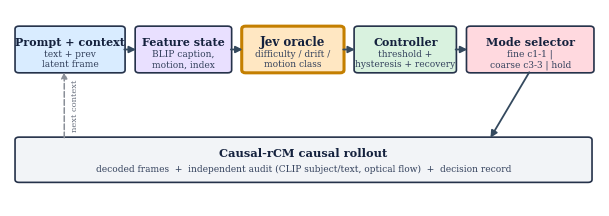

Write Python code to recreate this figure. (Note: this script raises an exception after producing the figure.)
# Regenerate a compact, non-overlapping subset of the paper figures:
#   architecture.png, fig_cost_pareto.*, fig_hw_scaling.*, fig_auroc.*, fig_phase3_ci.*
# Same audited data as make_figures.py; only layout / sizing changed.
import json, os
import numpy as np
import matplotlib
matplotlib.use("Agg")
import matplotlib.pyplot as plt
from matplotlib.lines import Line2D
from matplotlib.patches import FancyBboxPatch, FancyArrowPatch, Rectangle

ROOT = r"C:\Users\jisan\OneDrive\Desktop\research\idea_05_adaptive_granularity_WM\04_Experiment"
FIG = os.path.join(ROOT, "paper", "figures")
os.makedirs(FIG, exist_ok=True)

plt.rcParams.update({
    "font.size": 8, "font.family": "serif",
    "axes.titlesize": 8.3, "axes.labelsize": 7.8,
    "legend.fontsize": 6.4, "xtick.labelsize": 7, "ytick.labelsize": 7,
    "axes.grid": True, "grid.alpha": 0.28, "axes.axisbelow": True,
    "figure.dpi": 300, "savefig.dpi": 300, "savefig.bbox": "tight",
})
C_FINE, C_COARSE, C_REF, C_JEV, C_HOLD, C_HC = "#1f77b4", "#d62728", "#2ca02c", "#2ca02c", "#9467bd", "#7f7f7f"

def load(p):
    with open(os.path.join(ROOT, p), "r", encoding="utf-8") as f:
        return json.load(f)

def load_jsonl(p):
    rows = []
    with open(os.path.join(ROOT, p), "r", encoding="utf-8") as f:
        for line in f:
            line = line.strip()
            if line:
                rows.append(json.loads(line))
    return rows

# =====================================================================
# Fig 1: compact architecture (Jev highlighted), single clean flow
# =====================================================================
def make_architecture():
    fig, ax = plt.subplots(figsize=(7.6, 2.55), dpi=300)
    ax.set_xlim(0, 15.2); ax.set_ylim(0.6, 7.5); ax.axis("off")

    def box(x, y, w, h, title, sub, fc, ec="#25324a", lw=1.2, tf=8.0, sf=6.5):
        ax.add_patch(FancyBboxPatch((x, y), w, h,
                     boxstyle="round,pad=0.02,rounding_size=0.10", fc=fc, ec=ec, lw=lw))
        ax.text(x + w / 2, y + h * 0.66, title, ha="center", va="center",
                fontsize=tf, weight="bold", color="#14213d")
        if sub:
            ax.text(x + w / 2, y + h * 0.28, sub, ha="center", va="center",
                    fontsize=sf, color="#33415c", linespacing=1.15)

    def arrow(x1, y1, x2, y2, ls="-", color="#34495e", lw=1.3, ms=10):
        ax.add_patch(FancyArrowPatch((x1, y1), (x2, y2), arrowstyle="-|>",
                     mutation_scale=ms, lw=lw, color=color, linestyle=ls,
                     shrinkA=0, shrinkB=0))

    yt, ht = 5.30, 1.60
    box(0.15, yt, 2.80, ht, "Prompt + context", "text + prev\nlatent frame", "#d9ecff")
    box(3.25, yt, 2.45, ht, "Feature state", "BLIP caption,\nmotion, index", "#e9e0ff")
    box(6.00, yt, 2.60, ht, "Jev oracle", "difficulty / drift /\nmotion class", "#ffe7c2",
        ec="#c47f00", lw=2.2, tf=8.6)
    box(8.90, yt, 2.60, ht, "Controller", "threshold +\nhysteresis + recovery", "#d9f2df")
    box(11.80, yt, 3.25, ht, "Mode selector", "fine c1-1 |\ncoarse c3-3 | hold", "#ffd9df")

    for xa, xb in [(2.95, 3.25), (5.70, 6.00), (8.60, 8.90), (11.50, 11.80)]:
        arrow(xa, yt + ht / 2, xb, yt + ht / 2)

    box(0.15, 1.45, 14.85, 1.55, "Causal-rCM causal rollout",
        "decoded frames  +  independent audit (CLIP subject/text, optical flow)  +  decision record",
        "#f2f4f7", tf=8.2, sf=6.5)

    arrow(13.40, yt, 12.40, 3.00)
    ax.add_patch(FancyArrowPatch((1.40, 3.00), (1.40, yt), arrowstyle="-|>",
                 mutation_scale=9, lw=1.1, color="#8a8f98", linestyle="--",
                 shrinkA=0, shrinkB=0))
    ax.text(1.58, 4.15, "next context", ha="left", va="center", fontsize=6.0,
            color="#6b7280", rotation=90)

    fig.savefig(os.path.join(FIG, "architecture.png"))
    fig.savefig(os.path.join(FIG, "architecture.pdf"))
    plt.close(fig)

# =====================================================================
# Fig 2: cost Pareto, T4 vs A100  (no legend box, short non-overlapping labels)
# =====================================================================
def make_cost_pareto():
    f1 = load(r"results/f1_mode_cost/f1_mode_cost_audit.json")
    a1 = load(r"results/a100_mode_cost/a100_mode_cost_audit.json")
    order = ["ref_c1_1_s4", "fine_c1_1_s1", "fine_c1_1_s2",
             "coarse_c3_3_s4", "coarse_c3_3_s2", "coarse_c3_3_s1"]
    short = {"ref_c1_1_s4": "ref s4", "fine_c1_1_s1": "fine s1", "fine_c1_1_s2": "fine s2",
             "coarse_c3_3_s4": "coarse s4", "coarse_c3_3_s2": "coarse s2", "coarse_c3_3_s1": "coarse s1"}
    off_t4 = {"ref_c1_1_s4": (7, 3, "left"), "fine_c1_1_s1": (-7, -11, "right"),
              "fine_c1_1_s2": (0, -13, "center"), "coarse_c3_3_s4": (-7, 6, "right"),
              "coarse_c3_3_s2": (0, 8, "center"), "coarse_c3_3_s1": (-7, 4, "right")}
    off_a100 = {"ref_c1_1_s4": (7, 3, "left"), "fine_c1_1_s1": (-7, -11, "right"),
                "fine_c1_1_s2": (0, -13, "center"), "coarse_c3_3_s4": (7, 3, "left"),
                "coarse_c3_3_s2": (7, 3, "left"), "coarse_c3_3_s1": (-7, 4, "right")}

    fig, axes = plt.subplots(1, 2, figsize=(6.9, 2.15))
    for axi, (ax, data, title) in enumerate([(axes[0], f1, "(a) Tesla T4 (16 GB)"),
                                             (axes[1], a1, "(b) A100-SXM4-80GB")]):
        bm = data["by_mode"]
        offs = off_t4 if axi == 0 else off_a100
        raw = data.get("reference_l1_by_mode")
        if raw is None:
            refl1 = {m: bm[m].get("ref_l1", 0.0) for m in order}
        else:
            refl1 = {m: (raw[m]["mean"] if isinstance(raw[m], dict) else raw[m]) for m in order}
        for m in order:
            d = bm[m]; rl1 = refl1[m]
            col = C_REF if m.startswith("ref") else (C_FINE if m.startswith("fine") else C_COARSE)
            mk = "o" if not m.startswith("coarse") else "s"
            ax.scatter(d["dit_s"], rl1, c=col, marker=mk, s=40, zorder=3,
                       edgecolors="white", linewidths=0.6)
            dx, dy, ha = offs[m]
            ax.annotate(short[m], (d["dit_s"], rl1), textcoords="offset points",
                        xytext=(dx, dy), fontsize=6.3, ha=ha, va="center")
        ax.set_xlabel("DiT sampling time (s)  $\\rightarrow$ cheaper")
        ax.set_title(title, pad=6)
    axes[0].set_ylabel("Reference $L_1$ to c1-1 s4  $\\rightarrow$ closer")
    axes[0].set_xlim(18, 70); axes[0].set_ylim(-0.035, 0.325)
    axes[1].set_xlim(2, 10.5); axes[1].set_ylim(-0.035, 0.325)
    fig.subplots_adjust(wspace=0.30)
    fig.savefig(os.path.join(FIG, "fig_cost_pareto.png"))
    fig.savefig(os.path.join(FIG, "fig_cost_pareto.pdf"))
    plt.close(fig)

# =====================================================================
# Fig 3: hardware scaling / break-even  (break-even labelled inline, no legend box)
# =====================================================================
def make_hw_scaling():
    t4_t = load(r"results/f1_mode_cost/f1_mode_cost_audit.json")["by_mode"]
    t4_noisy = load(r"results/f1_mode_cost_noisy/f1_mode_cost_noisy_audit.json")["by_mode"]
    p100_t = load(r"results/jev_p100_timing/jev_p100_audit.json")
    a100_t = load(r"results/a100_timing/a100_audit.json")
    a100_m = load(r"results/a100_mode_cost/a100_mode_cost_audit.json")["by_mode"]

    regimes = ["T4 clean\n(SDPA)", "T4 noisy\n(SDPA)", "A100 timing\n(FlashAttn)", "A100 full\n(FlashAttn)"]
    fine_dit = [t4_t["fine_c1_1_s1"]["dit_s"], t4_noisy["fine_c1_1_s1_noisy"]["dit_s"],
                4.758, a100_m["fine_c1_1_s1"]["dit_s"]]
    coarse_dit = [t4_t["coarse_c3_3_s1"]["dit_s"], t4_noisy["coarse_c3_3_s1_noisy"]["dit_s"],
                  3.022, a100_m["coarse_c3_3_s1"]["dit_s"]]
    ratios = [p100_t["coarse_over_fine_per_forward"],
              (t4_noisy["coarse_c3_3_s1_noisy"]["dit_s"] / t4_noisy["coarse_c3_3_s1_noisy"]["forward_count"]) /
              (t4_noisy["fine_c1_1_s1_noisy"]["dit_s"] / t4_noisy["fine_c1_1_s1_noisy"]["forward_count"]),
              a100_t["coarse_over_fine_per_forward"],
              a100_m["coarse_c3_3_s1"]["s_per_forward"] / a100_m["fine_c1_1_s1"]["s_per_forward"]]

    x = np.arange(len(regimes)); w = 0.34
    fig, axes = plt.subplots(1, 2, figsize=(6.9, 2.15))

    ax = axes[0]
    b1 = ax.bar(x - w / 2, fine_dit, width=w, color=C_FINE, label="fine c1-1 s1", zorder=3)
    b2 = ax.bar(x + w / 2, coarse_dit, width=w, color=C_COARSE, label="coarse c3-3 s1", zorder=3)
    for rect in b1:
        ax.text(rect.get_x() + rect.get_width() / 2, rect.get_height() + 0.5,
                f"{rect.get_height():.1f}", ha="center", fontsize=6.2)
    for rect in b2:
        ax.text(rect.get_x() + rect.get_width() / 2, rect.get_height() + 0.5,
                f"{rect.get_height():.1f}", ha="center", fontsize=6.2)
    ax.set_xticks(x); ax.set_xticklabels(regimes, fontsize=6.6)
    ax.set_ylabel("Mean DiT sampling time (s)")
    ax.set_title("(a) Rollout DiT latency", pad=6)
    ax.set_ylim(0, 36)
    ax.legend(loc="upper right", fontsize=6.4, frameon=False)

    ax = axes[1]
    cols_r = [C_COARSE if r > 2.333 else "#2ca02c" for r in ratios]
    ax.bar(x, ratios, width=0.5, color=cols_r, zorder=3)
    ax.axhline(2.333, ls="--", color="black", lw=1.1, zorder=4)
    for i, r in enumerate(ratios):
        status = "slower" if r > 2.333 else "faster"
        ax.text(i, 0.14, f"{r:.2f}$\\times$\n({status})", ha="center", va="bottom",
                fontsize=6.1, fontweight="bold", color="white", zorder=5)
    ax.text(0.02, 0.96, "break-even 2.33$\\times$", transform=ax.transAxes,
            ha="left", va="top", fontsize=6.2,
            bbox=dict(fc="white", ec="none", pad=1.0))
    ax.set_xticks(x); ax.set_xticklabels(regimes, fontsize=6.6)
    ax.set_ylabel("Coarse / fine per-forward ratio")
    ax.set_title("(b) Hardware break-even test", pad=6)
    ax.set_ylim(0, 4.3)

    fig.tight_layout()
    fig.savefig(os.path.join(FIG, "fig_hw_scaling.png"))
    fig.savefig(os.path.join(FIG, "fig_hw_scaling.pdf"))
    plt.close(fig)

# =====================================================================
# Fig 4: signal AUROC + score separation (labels above bars, legends clear)
# =====================================================================
def make_auroc():
    jev = load(r"results/jev_signal/jev_audit.json")["signals"]
    ans_rows = load_jsonl(r"results/jev_signal/jev_answers.jsonl")

    fig, axes = plt.subplots(1, 2, figsize=(6.9, 2.15))
    names = ["jev_difficulty", "jev_drift", "jev_motion", "motion", "warp", "complexity"]
    disp = {"jev_difficulty": "Jev\ndifficulty", "jev_drift": "Jev\ndrift", "jev_motion": "Jev\nmotion",
            "motion": "motion\n(flow)", "warp": "warp\nresidual", "complexity": "complexity"}
    ax = axes[0]
    for i, n in enumerate(names):
        s = jev[n]
        col = C_JEV if n.startswith("jev") else C_HC
        ax.bar(i, s["auroc"], color=col, width=0.62, zorder=3)
        ax.text(i, s["auroc"] + 0.02, f"{s['auroc']:.3f}", ha="center", va="bottom",
                fontsize=6.4, fontweight="bold", zorder=5)
    ax.axhline(0.5, ls=":", c="black", lw=1)
    ax.axhline(0.491, ls="--", c="#b22222", lw=1)
    ax.legend(handles=[Line2D([], [], ls=":", c="black", lw=1, label="chance 0.500"),
                       Line2D([], [], ls="--", c="#b22222", lw=1, label="locked residual 0.491")],
              loc="upper right", fontsize=5.9, frameon=False)
    ax.set_xticks(range(len(names))); ax.set_xticklabels([disp[n] for n in names], fontsize=6.1)
    ax.set_ylabel("Held-out AUROC (coarse-unsafe)")
    ax.set_ylim(0, 1.08)
    ax.set_xlim(-0.6, 6.6)
    ax.set_title("(a) Signal discrimination (80 segments)", fontsize=8.0, pad=6)

    ax = axes[1]
    safe_diff = [r["answer"]["answers"]["difficulty"]["score"] for r in ans_rows if r["coarse_unsafe"] == 0]
    unsafe_diff = [r["answer"]["answers"]["difficulty"]["score"] for r in ans_rows if r["coarse_unsafe"] == 1]
    safe_drift = [r["answer"]["answers"]["coarse_drift"]["noul"] for r in ans_rows if r["coarse_unsafe"] == 0]
    unsafe_drift = [r["answer"]["answers"]["coarse_drift"]["noul"] for r in ans_rows if r["coarse_unsafe"] == 1]
    bp_data = [safe_diff, unsafe_diff, [v * 4.0 for v in safe_drift], [v * 4.0 for v in unsafe_drift]]
    positions = [0.85, 1.5, 2.85, 3.5]
    bplot = ax.boxplot(bp_data, positions=positions, widths=0.45, patch_artist=True,
                       medianprops=dict(color="black", linewidth=1.2),
                       flierprops=dict(marker="o", markersize=2.5, alpha=0.5))
    for patch, c in zip(bplot["boxes"], ["#72b7b2", "#2ca02c", "#aec7e8", "#1f77b4"]):
        patch.set_facecolor(c); patch.set_alpha(0.85)
    ax.axhline(1.72, ls="--", color="#d62728", lw=0.9)
    ax.set_xticks([1.175, 3.175])
    ax.set_xticklabels(["Jev difficulty $[0,4]$", "Jev drift risk ($\\times 4$)"], fontsize=6.6)
    ax.set_ylabel("Pre-generation oracle score")
    ax.set_ylim(0.4, 4.5); ax.set_xlim(0.35, 4.0)
    ax.set_title("(b) Safe ($n{=}24$) vs. unsafe ($n{=}56$)", fontsize=8.0, pad=6)
    legend_bp = [
        Rectangle((0, 0), 1, 1, facecolor="#72b7b2", alpha=0.85, label="safe (difficulty)"),
        Rectangle((0, 0), 1, 1, facecolor="#2ca02c", alpha=0.85, label="unsafe (difficulty)"),
        Rectangle((0, 0), 1, 1, facecolor="#aec7e8", alpha=0.85, label="safe (drift)"),
        Rectangle((0, 0), 1, 1, facecolor="#1f77b4", alpha=0.85, label="unsafe (drift)"),
        Line2D([], [], ls="--", color="#d62728", lw=0.9, label="gate $\\tau=1.72$"),
    ]
    ax.legend(handles=legend_bp, loc="upper center", fontsize=5.5, frameon=False, ncol=3,
              columnspacing=0.8, handlelength=1.1, handletextpad=0.4)
    fig.subplots_adjust(wspace=0.30)
    fig.savefig(os.path.join(FIG, "fig_auroc.png")); fig.savefig(os.path.join(FIG, "fig_auroc.pdf"))
    plt.close(fig)

# =====================================================================
# Fig 9: confirmatory CI forest plot (3 panels; labels no longer overlap)
# =====================================================================
def make_phase3_ci():
    ci = load(r"results/a100_online_jev_phase3/phase3_ci.json")["comparisons"]
    fig, axes = plt.subplots(1, 3, figsize=(7.0, 2.15), sharey=True)
    pols = [("jev_single", "Jev-single\n(1 query/clip)"),
            ("jev_routed", "Jev-routed\n(4 queries/clip)"),
            ("latent", "Latent refresh\n(heuristic)")]

    panel_meta = [("subject_consistency", "(a) $\\Delta$CLIP subject consistency", (-0.037, 0.007)),
                  ("text_alignment", "(b) $\\Delta$CLIP text alignment", (-0.011, 0.012))]
    for axi, (mk, mtitle, xlims) in enumerate(panel_meta):
        ax = axes[axi]
        for i, (pk, _) in enumerate(pols):
            d = ci[pk][mk]; y = len(pols) - 1 - i
            ax.errorbar(d["mean"], y, xerr=[[d["mean"] - d["ci95"][0]], [d["ci95"][1] - d["mean"]]],
                        fmt="o", color=C_FINE, capsize=2.8, markersize=4.2, zorder=3)
            lo, hi = d["ci95"]
            ax.annotate(f"{d['mean']:+.4f}\n[{lo:+.4f}, {hi:+.4f}]", (d["mean"], y),
                        textcoords="offset points", xytext=(0, 8), fontsize=5.9,
                        ha="center", va="bottom", linespacing=1.1)
        ax.axvline(0, c="black", lw=0.9, ls="--")
        ax.set_yticks(range(len(pols)))
        if axi == 0:
            ax.set_yticklabels([p[1] for p in reversed(pols)], fontsize=6.9)
        ax.set_title(mtitle, fontsize=7.9, pad=6)
        ax.set_xlabel("Paired $\\Delta$ vs. fixed fine", fontsize=7.0)
        ax.set_xlim(*xlims); ax.set_ylim(-0.6, 2.95)

    ax = axes[2]
    for i, (pk, _) in enumerate(pols):
        y = len(pols) - 1 - i
        dd = ci[pk]["dit_s"]; dt = ci[pk]["total_s"]
        ax.errorbar(dd["mean"], y + 0.24, xerr=[[dd["mean"] - dd["ci95"][0]], [dd["ci95"][1] - dd["mean"]]],
                    fmt="o", color=C_FINE, capsize=2.4, markersize=4.0, zorder=3,
                    label="$\\Delta$DiT (s)" if i == 0 else "")
        ax.annotate(f"DiT {dd['mean']:+.2f}", (dd["mean"], y + 0.24), textcoords="offset points",
                    xytext=(0, 6), fontsize=5.6, ha="center", va="bottom", color=C_FINE)
        ax.errorbar(dt["mean"], y - 0.24, xerr=[[dt["mean"] - dt["ci95"][0]], [dt["ci95"][1] - dt["mean"]]],
                    fmt="s", color=C_COARSE, capsize=2.4, markersize=4.0, zorder=3,
                    label="$\\Delta$Total (s)" if i == 0 else "")
        ax.annotate(f"Total {dt['mean']:+.2f}", (dt["mean"], y - 0.24), textcoords="offset points",
                    xytext=(0, -6), fontsize=5.6, ha="center", va="top", color=C_COARSE)
    ax.axvline(0, c="black", lw=0.9, ls="--")
    ax.set_title("(c) $\\Delta$DiT & $\\Delta$Total time (s)", fontsize=7.9, pad=6)
    ax.set_xlabel("Paired $\\Delta$ time vs. fixed fine (s)", fontsize=7.0)
    ax.set_xlim(-14.2, 3.2); ax.set_ylim(-0.7, 3.05)
    ax.legend(loc="lower left", fontsize=6.2, frameon=False)

    fig.tight_layout()
    fig.savefig(os.path.join(FIG, "fig_phase3_ci.png")); fig.savefig(os.path.join(FIG, "fig_phase3_ci.pdf"))
    plt.close(fig)

make_architecture()
make_cost_pareto()
make_hw_scaling()
make_auroc()
make_phase3_ci()
print("regenerated: architecture, fig_cost_pareto, fig_hw_scaling, fig_auroc, fig_phase3_ci")
